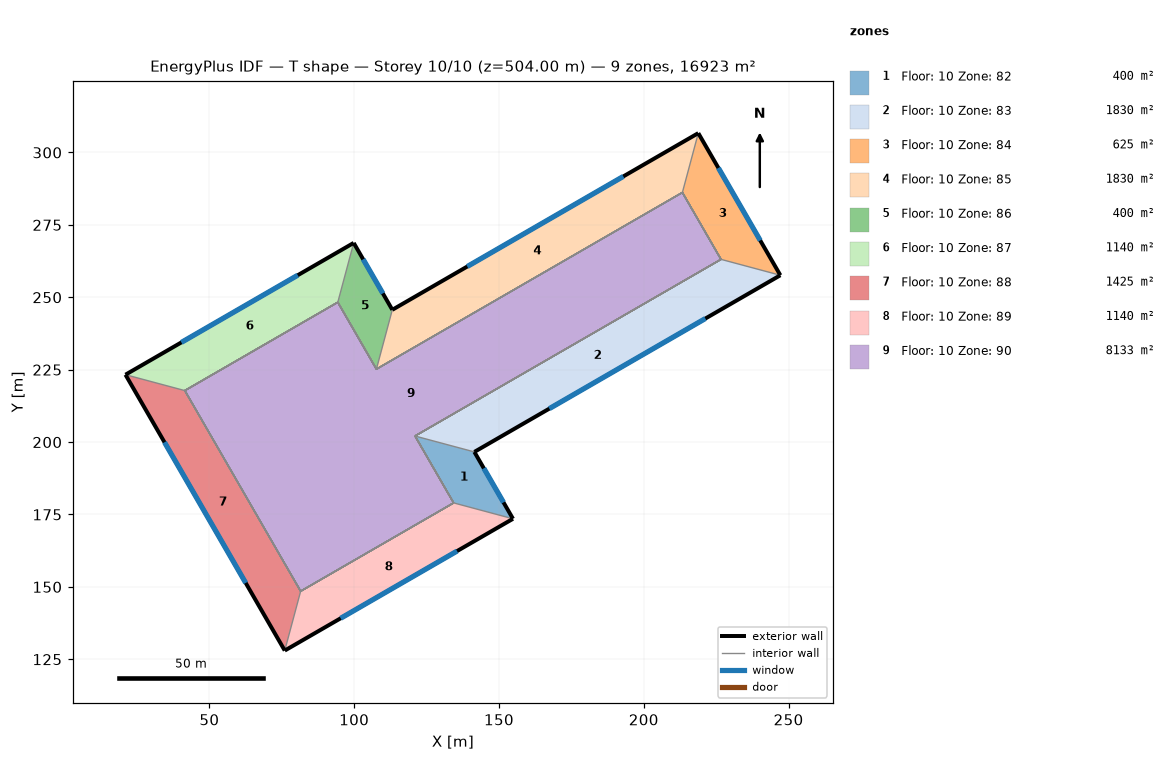
=== STOREY PLAN SPEC (per zone: floor XY polygon, exterior-wall plan segments, windows/doors) ===
zone 1: Floor: 10 Zone: 82  (400.0 m²)
  floor: (154.84, 173.51) (134.34, 179.00) (121.01, 202.09) (141.50, 196.60)
  exterior wall: (154.84, 173.51) – (141.50, 196.60)  [26.7 m]
    window: (151.57, 179.17) – (144.77, 190.95)  [83.2 m²]
  interior walls: 2
zone 2: Floor: 10 Zone: 83  (1830.0 m²)
  floor: (141.50, 196.60) (121.01, 202.09) (226.67, 263.09) (247.16, 257.60)
  exterior wall: (141.50, 196.60) – (247.16, 257.60)  [122.0 m]
    window: (167.39, 211.55) – (221.27, 242.66)  [380.8 m²]
  interior walls: 2
zone 3: Floor: 10 Zone: 84  (625.0 m²)
  floor: (247.16, 257.60) (226.67, 263.09) (213.33, 286.19) (218.82, 306.68)
  exterior wall: (247.16, 257.60) – (218.82, 306.68)  [56.7 m]
    window: (240.22, 269.63) – (225.77, 294.66)  [176.9 m²]
  interior walls: 2
zone 4: Floor: 10 Zone: 85  (1830.0 m²)
  floor: (218.82, 306.68) (213.33, 286.19) (107.68, 225.19) (113.17, 245.68)
  exterior wall: (218.82, 306.68) – (113.17, 245.68)  [122.0 m]
    window: (192.94, 291.73) – (139.05, 260.62)  [380.8 m²]
  interior walls: 80
zone 5: Floor: 10 Zone: 86  (400.0 m²)
  floor: (113.17, 245.68) (107.68, 225.19) (94.34, 248.28) (99.84, 268.77)
  exterior wall: (113.17, 245.68) – (99.84, 268.77)  [26.7 m]
    window: (109.90, 251.34) – (103.10, 263.11)  [83.2 m²]
  interior walls: 2
zone 6: Floor: 10 Zone: 87  (1140.0 m²)
  floor: (99.84, 268.77) (94.34, 248.28) (41.52, 217.78) (21.03, 223.27)
  exterior wall: (99.84, 268.77) – (21.03, 223.27)  [91.0 m]
    window: (80.53, 257.62) – (40.34, 234.42)  [284.0 m²]
  interior walls: 2
zone 7: Floor: 10 Zone: 88  (1425.0 m²)
  floor: (21.03, 223.27) (41.52, 217.78) (81.52, 148.50) (76.03, 128.01)
  exterior wall: (21.03, 223.27) – (76.03, 128.01)  [110.0 m]
    window: (34.50, 199.93) – (62.55, 151.35)  [343.3 m²]
  interior walls: 2
zone 8: Floor: 10 Zone: 89  (1140.0 m²)
  floor: (76.03, 128.01) (81.52, 148.50) (134.34, 179.00) (154.84, 173.51)
  exterior wall: (76.03, 128.01) – (154.84, 173.51)  [91.0 m]
    window: (95.33, 139.16) – (135.53, 162.36)  [284.0 m²]
  interior walls: 2
zone 9: Floor: 10 Zone: 90  (8133.3 m²)
  floor: (81.52, 148.50) (41.52, 217.78) (94.34, 248.28) (107.68, 225.19) (213.33, 286.19) (226.67, 263.09) (121.01, 202.09) (134.34, 179.00)

=== DERIVED (storey summary) ===
Building: T shape
Storey: 10 of 10  (floor level z = 504.00 m)
Storey gross floor area: 16923.3 m²
Zones on this storey: 9
  - Floor: 10 Zone: 82: floor 400.0 m²; exterior wall 26.7 m (320.0 m²); 1 window(s) 83.2 m²; WWR 26.0%
  - Floor: 10 Zone: 83: floor 1830.0 m²; exterior wall 122.0 m (1464.0 m²); 1 window(s) 380.8 m²; WWR 26.0%
  - Floor: 10 Zone: 84: floor 625.0 m²; exterior wall 56.7 m (680.0 m²); 1 window(s) 176.9 m²; WWR 26.0%
  - Floor: 10 Zone: 85: floor 1830.0 m²; exterior wall 122.0 m (1464.0 m²); 1 window(s) 380.8 m²; WWR 26.0%
  - Floor: 10 Zone: 86: floor 400.0 m²; exterior wall 26.7 m (320.0 m²); 1 window(s) 83.2 m²; WWR 26.0%
  - Floor: 10 Zone: 87: floor 1140.0 m²; exterior wall 91.0 m (1092.0 m²); 1 window(s) 284.0 m²; WWR 26.0%
  - Floor: 10 Zone: 88: floor 1425.0 m²; exterior wall 110.0 m (1320.0 m²); 1 window(s) 343.3 m²; WWR 26.0%
  - Floor: 10 Zone: 89: floor 1140.0 m²; exterior wall 91.0 m (1092.0 m²); 1 window(s) 284.0 m²; WWR 26.0%
  - Floor: 10 Zone: 90: floor 8133.3 m²
Zone adjacency (shared interzone walls):
  - Floor: 10 Zone: 82 ↔ Floor: 10 Zone: 85
  - Floor: 10 Zone: 83 ↔ Floor: 10 Zone: 85
  - Floor: 10 Zone: 84 ↔ Floor: 10 Zone: 85
  - Floor: 10 Zone: 85 ↔ Floor: 10 Zone: 86
  - Floor: 10 Zone: 85 ↔ Floor: 10 Zone: 87
  - Floor: 10 Zone: 85 ↔ Floor: 10 Zone: 88
  - Floor: 10 Zone: 85 ↔ Floor: 10 Zone: 89